Run: headless pygame with SDL's dummy video driver; simulated clock (each Clock.tick advances the game by its frame time, no real sleeping); random seed 0; keys injected as events and as key.get_pressed() state; no mouse input.
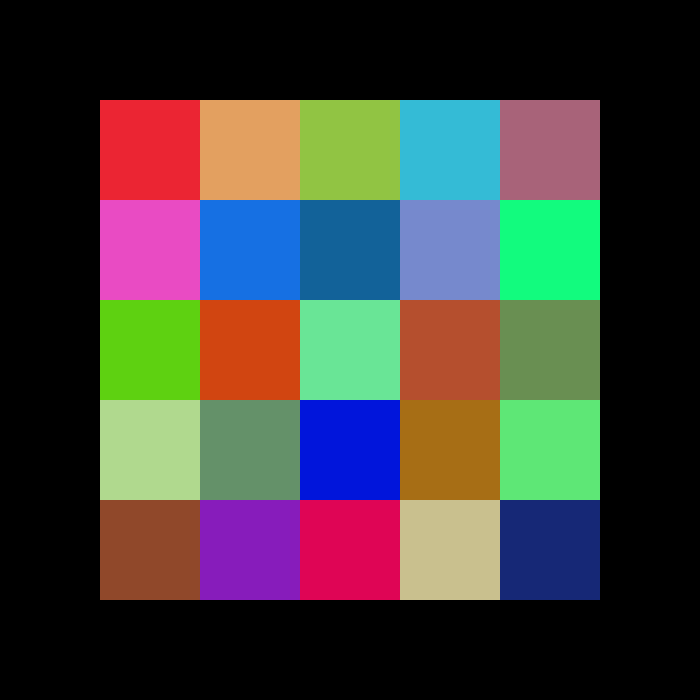
Frame 1 of 4 · flips 1–60 · no input
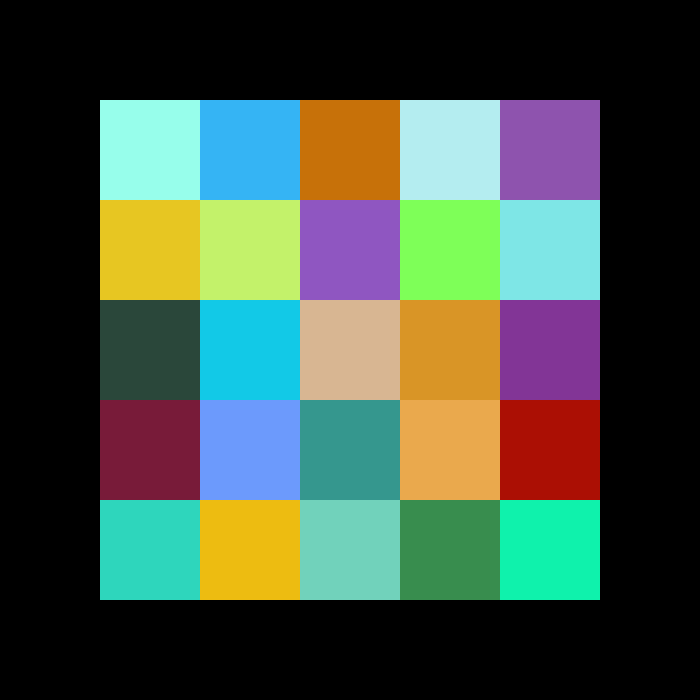
Frame 2 of 4 · flips 61–180 · tapped SPACE, RETURN · held RIGHT (→), D
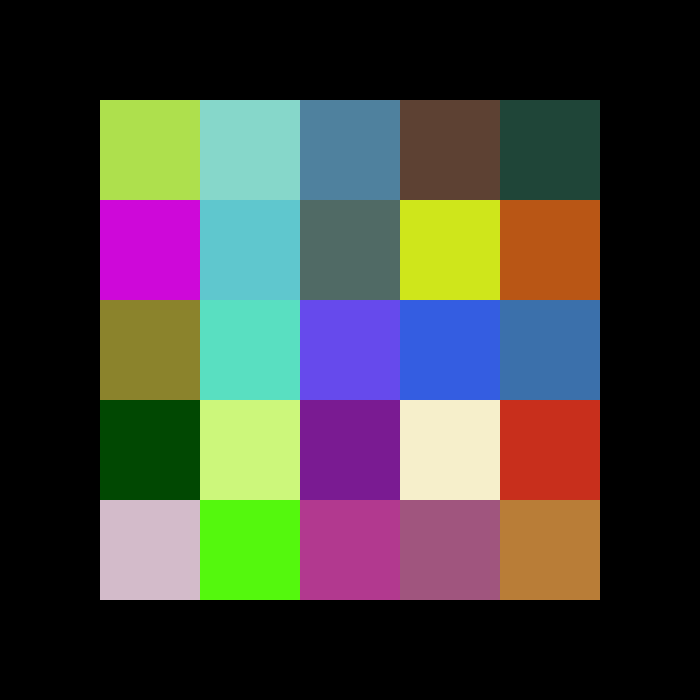
Frame 3 of 4 · flips 181–300 · held DOWN (↓), S
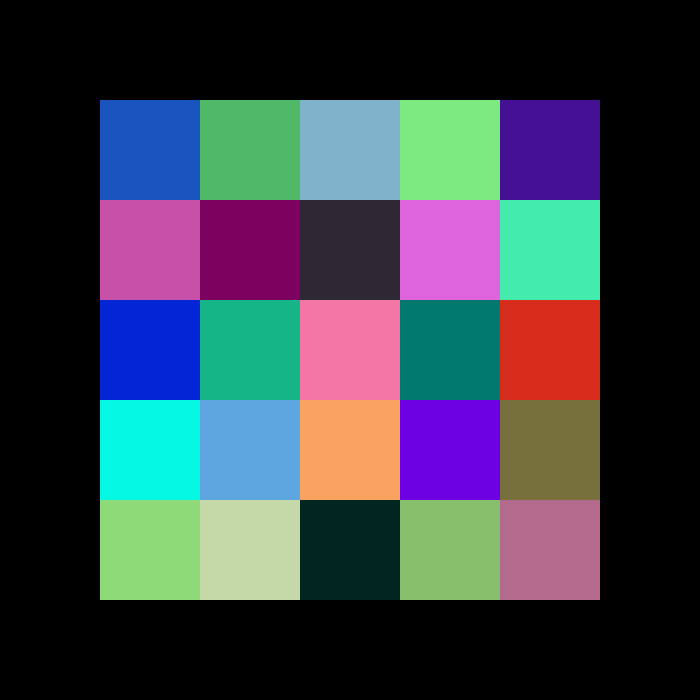
Frame 4 of 4 · flips 301–420 · held LEFT (←), A, UP (↑), W

The pygame program that drew these frames:

import pygame, random
pygame.init()
screen_dim = 700
screen = pygame.display.set_mode((screen_dim, screen_dim))
clock = pygame.time.Clock()
running = True
dimensions = 500

while running:
    for event in pygame.event.get():
        if event.type == pygame.QUIT:
            running = False

    screen.fill("black")
    surfs = []
    for x in range(100, 100+dimensions, 100):
        for y in range(100, 100+dimensions, 100):
            surfs.append(pygame.surface.Surface((100,100)))
            a = random.randint(0,255)
            b = random.randint(0,255)
            c = random.randint(0,255)
            surfs[-1].fill((a,b,c))
            screen.blit(surfs[-1],(x,y))

    pygame.display.flip()

    clock.tick(1)

pygame.quit()
